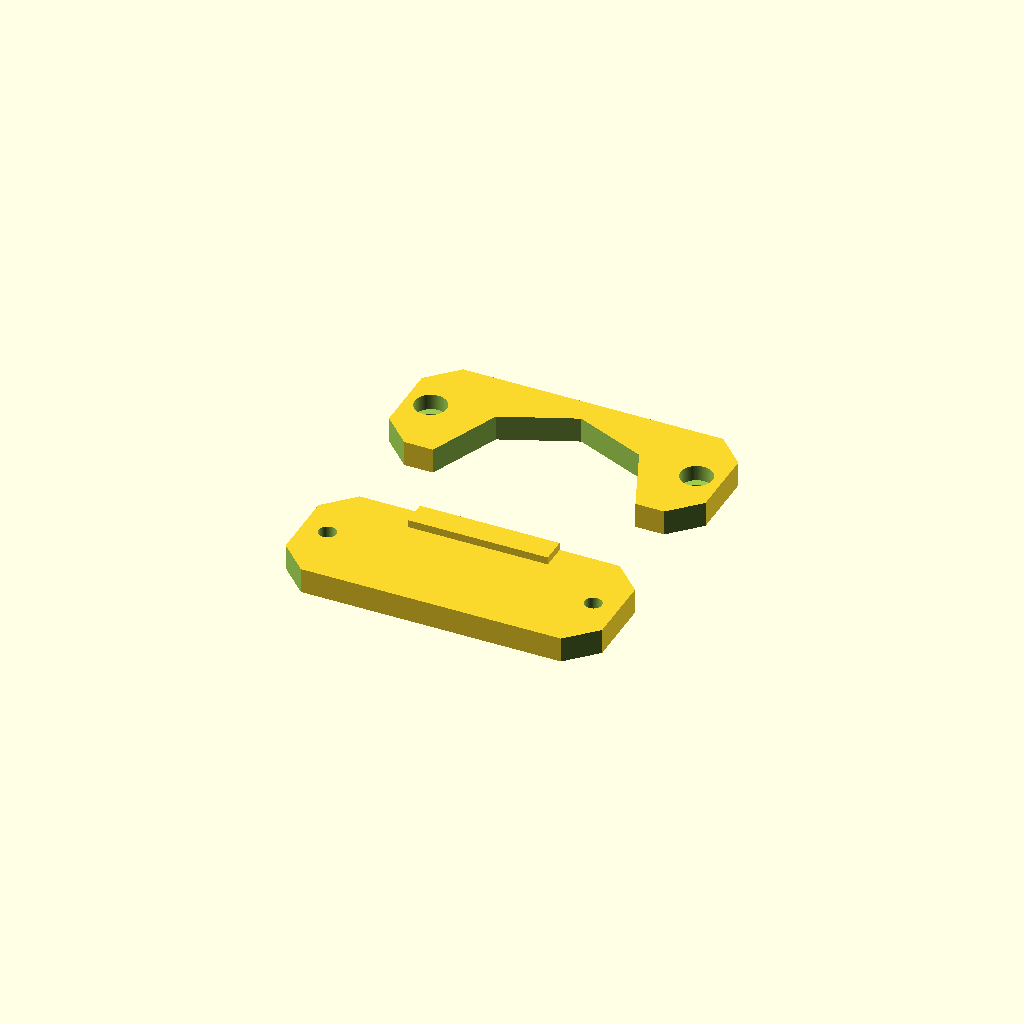
Cell 1: rendered with the file's own defaults.
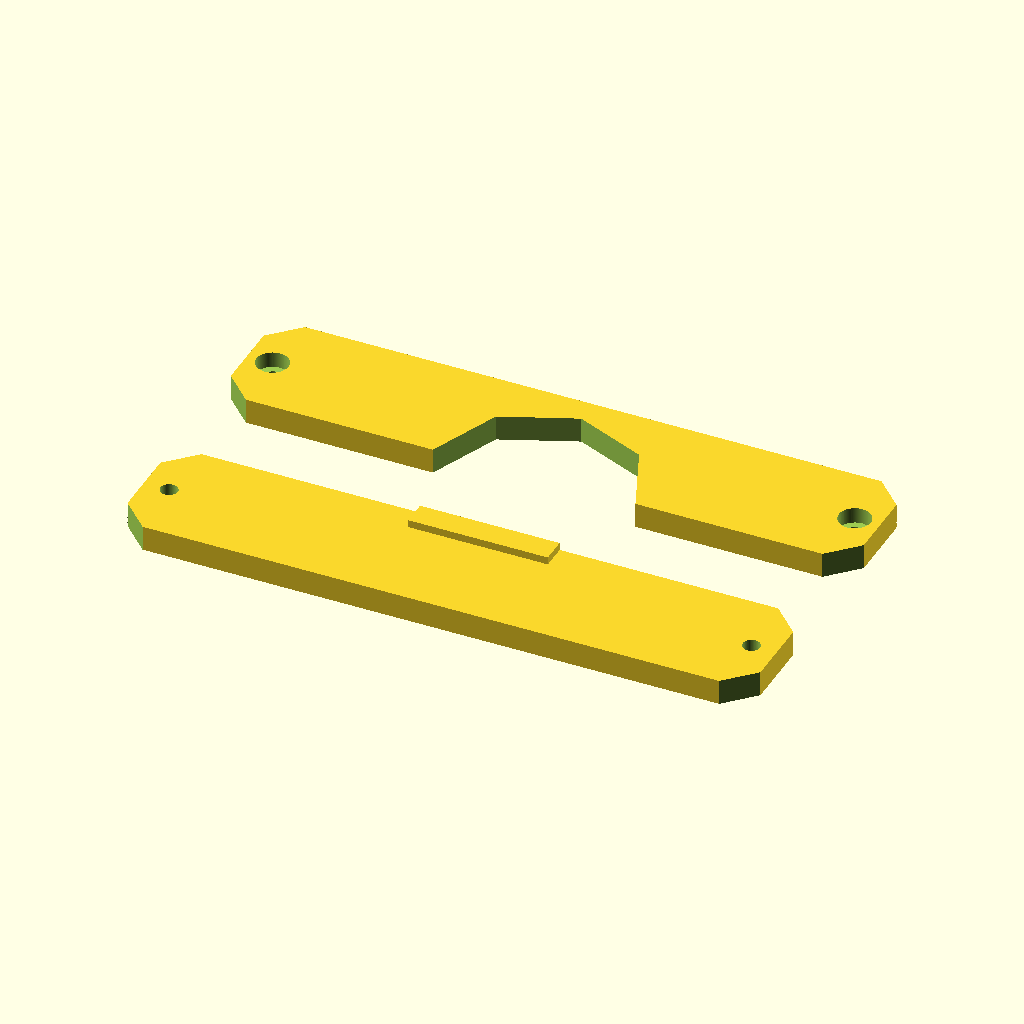
Cell 2 — Length set to 158.75, the other parameters unchanged.
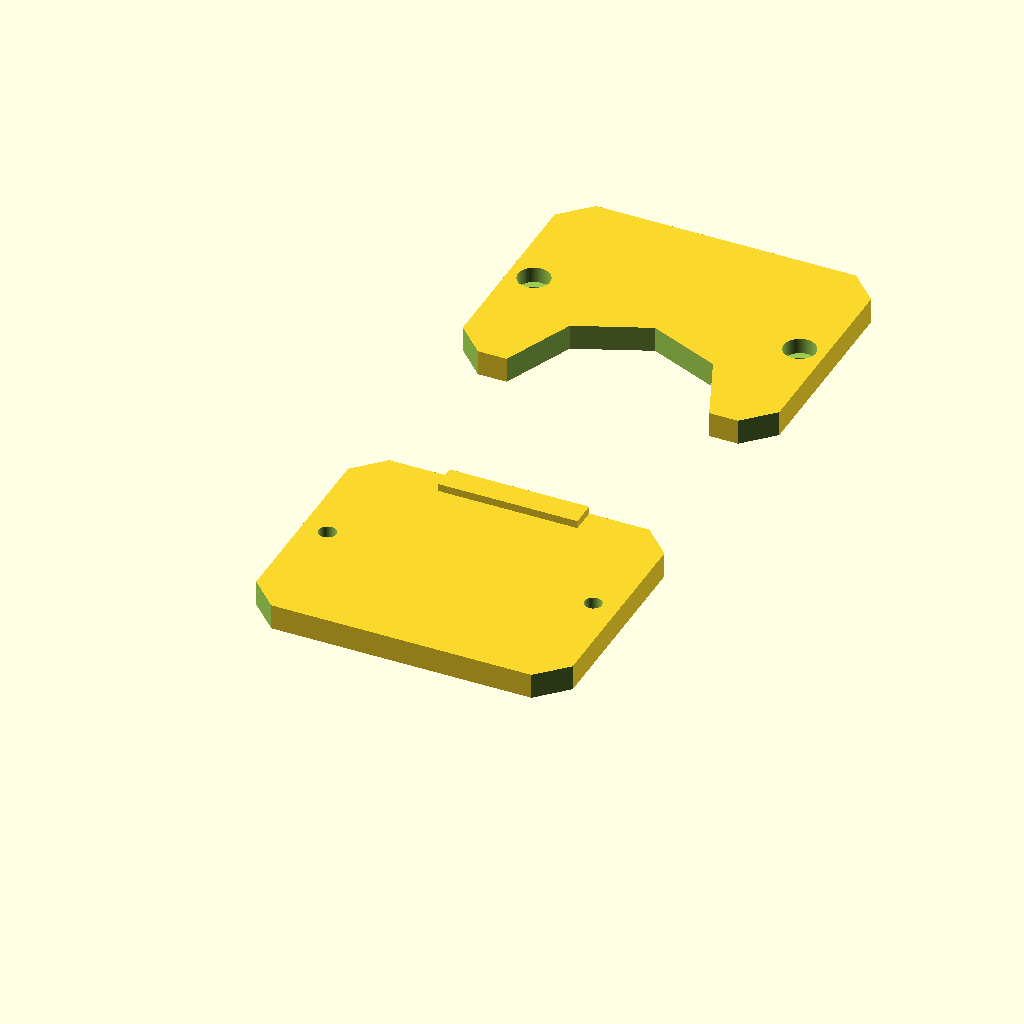
Cell 3: Width = 63.5 (everything else at default).
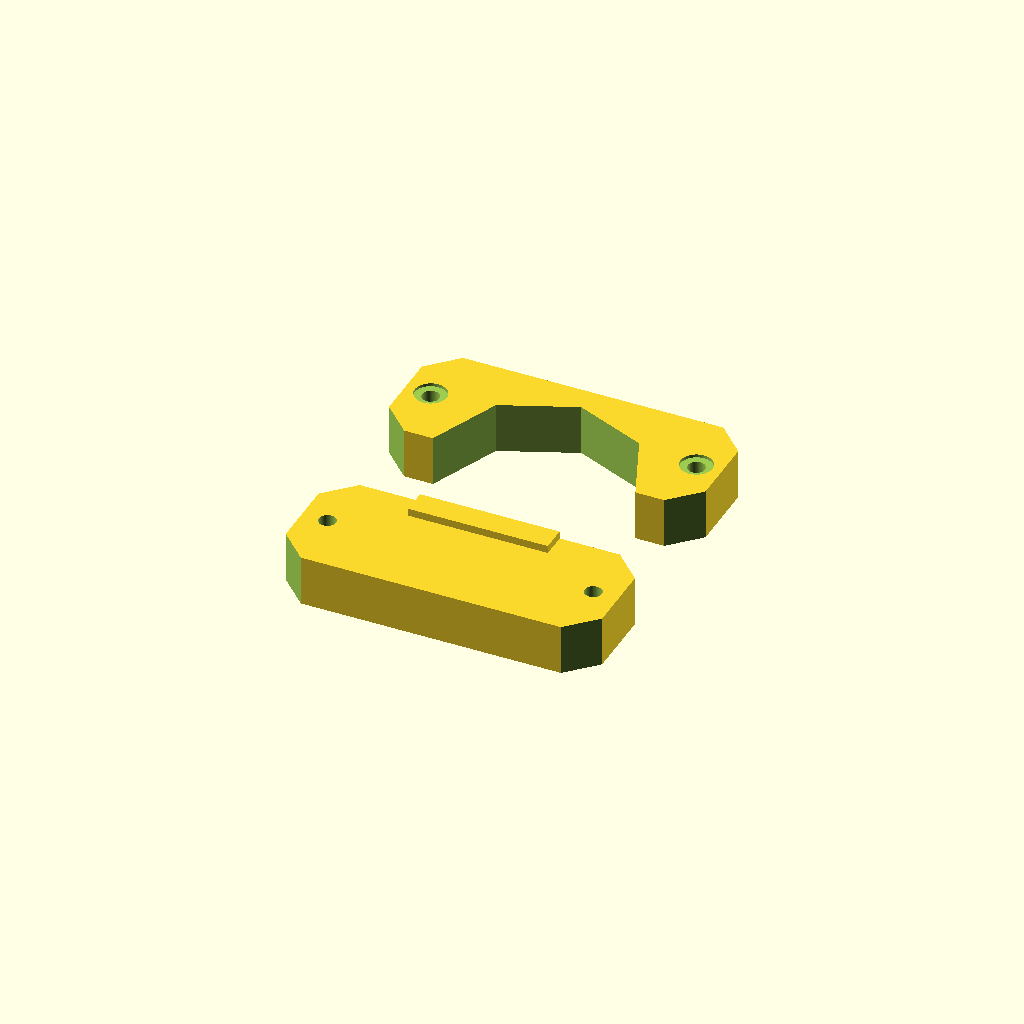
Cell 4: the same model with Thickness = 12.7.
One fixed orthographic camera (rotation 55°, 0°, 25°; colour scheme Cornfield) for every cell.
The OpenSCAD source (inputs/thingiverse/files/thing-2336063/files/keyHolder02.scad):
/***********************************************************************
Name ......... : keyHolder.scad
Description....: Parametric Key Holder
Author ....... : Garrett Melenka
Version ...... : V1.0 2017/05/21
Licence ...... : GPL
***********************************************************************/


//Length of Key Holder
Length = 79.375;
//Width of Key Holder
Width = 31.75;

//Thickness of Holder Plates
Thickness = 6.350;

//Measured Thickness of Keys
keyThickness = 1.905;

//Length of Spacer to stop keys
keySpacerLength = 35;
//Width of key spacer
keySpaceWidth = 6.35;


//Measured bolt diameter- undersize so bolt with thread into hole
boltDiameter = 4.318;
//Measured length of bolt
boltLength = Thickness+1;
//Measured diameter of bolt head
boltHeadDiameter= 8.0;
//Measured bolt head thickness
boltHeadThickness = 4.75;
//Offset of bolts from sides of hey holder
boltOffset = 6.35;

//Diameter of thumb hole
thumbHoleDiameter = 50.8;
//Change number of facets for key thumb hole
thumHoleNumSides = 8; //[3:1:100]

//Chamfer Angle
chamferAngle=45;
//Chamfer Width
chamferWidth = 10;


module keyHolderBottom()
{
    
    difference(){
    union(){
    cube([Length, Width, Thickness], center = true);
    
    
    translate([0,Width*0.5-keySpaceWidth*0.5,Thickness*0.5+keyThickness*0.5]){
    cube([keySpacerLength, keySpaceWidth, keyThickness], center = true);
    }
    }
    
    translate([Length*0.5-boltOffset,0,0])
    {
    cylinder(r = boltDiameter*0.5, h = boltLength, center=true, $fn=100);
    }
 
    translate([-Length*0.5+boltOffset,0,0])
    {
    cylinder(r = boltDiameter*0.5, h = boltLength, center=true, $fn=100);
    }

    translate([Length*0.5, Width*0.5,0]){
    rotate([0,0,chamferAngle]){
    cube([chamferWidth, chamferWidth, Thickness+1], center= true);    
    }
    }
    
    translate([-Length*0.5, Width*0.5,0]){
    rotate([0,0,chamferAngle]){
    cube([chamferWidth, chamferWidth, Thickness+1], center= true);    
    }
    }
    
    translate([-Length*0.5, -Width*0.5,0]){
    rotate([0,0,chamferAngle]){
    cube([chamferWidth, chamferWidth, Thickness+1], center= true);    
    }
    }
    
    translate([Length*0.5, -Width*0.5,0]){
    rotate([0,0,chamferAngle]){
    cube([chamferWidth, chamferWidth, Thickness+1], center= true);    
    }
    }
    
    
    
    }
    
}



module keyHolderTop()
{
    
    difference(){
    cube([Length, Width, Thickness], center = true);
    
    translate([Length*0.5-boltOffset,0,0])
    {
    cylinder(r = boltDiameter*0.5, h = boltLength, center=true, $fn=100);
    }
    
    translate([Length*0.5-boltOffset,0,Thickness-boltHeadThickness])
    {
    cylinder(r = boltHeadDiameter*0.5, h = boltHeadThickness, center=true, $fn=100);
    }
    
    
 
    translate([-Length*0.5+boltOffset,0,Thickness-boltHeadThickness])
    {
    cylinder(r = boltHeadDiameter*0.5, h = boltHeadThickness, center=true, $fn=100);
    }
    
    translate([-Length*0.5+boltOffset,0,0])
    {
    cylinder(r = boltDiameter*0.5, h = boltLength, center=true, $fn=100);
    }

    translate([Length*0.5, Width*0.5,0]){
    rotate([0,0,chamferAngle]){
    cube([chamferWidth, chamferWidth, Thickness+1], center= true);    
    }
    }
    
    translate([-Length*0.5, Width*0.5,0]){
    rotate([0,0,chamferAngle]){
    cube([chamferWidth, chamferWidth, Thickness+1], center= true);    
    }
    }
    
    translate([-Length*0.5, -Width*0.5,0]){
    rotate([0,0,chamferAngle]){
    cube([chamferWidth, chamferWidth, Thickness+1], center= true);    
    }
    }
    
    translate([Length*0.5, -Width*0.5,0]){
    rotate([0,0,chamferAngle]){
    cube([chamferWidth, chamferWidth, Thickness+1], center= true);    
    }
    }
    
    
    translate([0,-Width*0.5,0]){
    cylinder(r=thumbHoleDiameter*0.5, h=Thickness+1, center=true, $fn=thumHoleNumSides);
    }
    
    
    }
    
    
    
}



keyHolderBottom();


translate([0, Width*1.75, 0]){
keyHolderTop();
}
Parameter table extracted from the source (name, type, default, range or options):
Length: number, default 79.375
Width: number, default 31.75
Thickness: number, default 6.35
keyThickness: number, default 1.905
keySpacerLength: number, default 35
keySpaceWidth: number, default 6.35
boltDiameter: number, default 4.318
boltHeadDiameter: number, default 8
boltHeadThickness: number, default 4.75
boltOffset: number, default 6.35
thumbHoleDiameter: number, default 50.8
thumHoleNumSides: number, default 8, range 3 to 100, step 1
chamferAngle: number, default 45
chamferWidth: number, default 10
